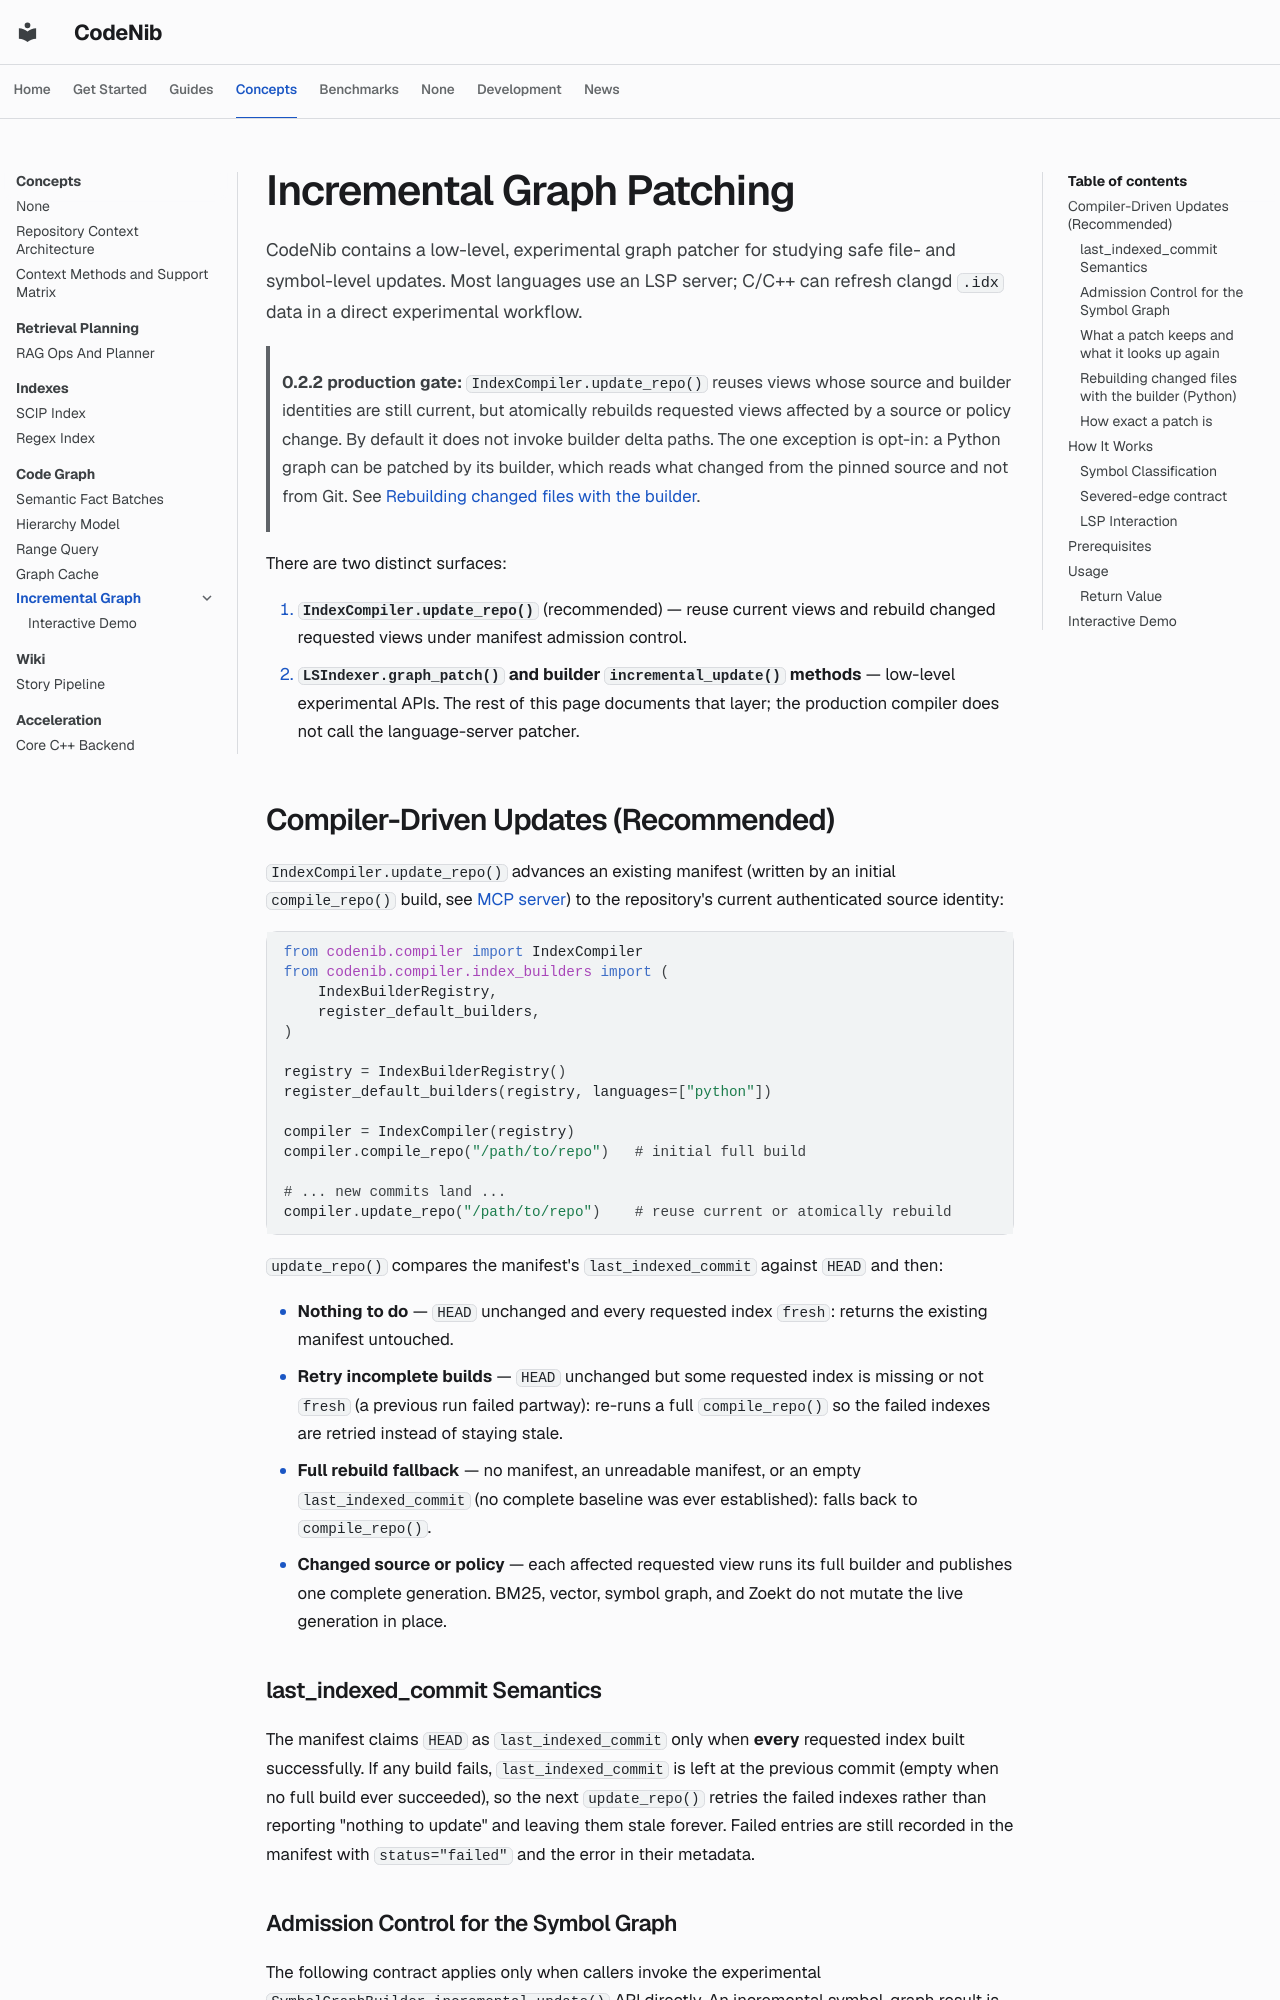

repository: sysevol-ai/CodeNib · page: incremental_graph/index.html · generator: mkdocs

<!--
SPDX-FileCopyrightText: 2025-2026 CodeNib Contributors

SPDX-License-Identifier: Apache-2.0
-->

# Incremental Graph Patching

CodeNib contains a low-level, experimental graph patcher for studying safe
file- and symbol-level updates. Most languages use an LSP server; C/C++ can
refresh clangd `.idx` data in a direct experimental workflow.

> **0.2.2 production gate:** `IndexCompiler.update_repo()` reuses views whose
> source and builder identities are still current, but atomically rebuilds
> requested views affected by a source or policy change. By default it does
> not invoke builder delta paths. The one exception is opt-in: a Python graph
> can be patched by its builder, which reads what changed from the pinned
> source and not from Git. See
> [Rebuilding changed files with the builder](#rebuilding-changed-files-with-the-builder-python).

There are two distinct surfaces:

1. **`IndexCompiler.update_repo()`** (recommended) — reuse current views and
   rebuild changed requested views under manifest admission control.
2. **`LSIndexer.graph_patch()` and builder `incremental_update()` methods** —
   low-level experimental APIs. The rest of this page documents that layer;
   the production compiler does not call the language-server patcher.

## Compiler-Driven Updates (Recommended)

`IndexCompiler.update_repo()` advances an existing manifest (written by an
initial `compile_repo()` build, see [MCP server](../mcp.md)) to the repository's
current authenticated source identity:

```python
from codenib.compiler import IndexCompiler
from codenib.compiler.index_builders import (
    IndexBuilderRegistry,
    register_default_builders,
)

registry = IndexBuilderRegistry()
register_default_builders(registry, languages=["python"])

compiler = IndexCompiler(registry)
compiler.compile_repo("/path/to/repo")   # initial full build

# ... new commits land ...
compiler.update_repo("/path/to/repo")    # reuse current or atomically rebuild
```

`update_repo()` compares the manifest's `last_indexed_commit` against `HEAD` and then:

- **Nothing to do** — `HEAD` unchanged and every requested index `fresh`: returns the existing manifest untouched.
- **Retry incomplete builds** — `HEAD` unchanged but some requested index is missing or not `fresh` (a previous run failed partway): re-runs a full `compile_repo()` so the failed indexes are retried instead of staying stale.
- **Full rebuild fallback** — no manifest, an unreadable manifest, or an empty `last_indexed_commit` (no complete baseline was ever established): falls back to `compile_repo()`.
- **Changed source or policy** — each affected requested view runs its full
  builder and publishes one complete generation. BM25, vector, symbol graph,
  and Zoekt do not mutate the live generation in place.

### last_indexed_commit Semantics

The manifest claims `HEAD` as `last_indexed_commit` only when **every** requested index built successfully. If any build fails, `last_indexed_commit` is left at the previous commit (empty when no full build ever succeeded), so the next `update_repo()` retries the failed indexes rather than reporting "nothing to update" and leaving them stale forever. Failed entries are still recorded in the manifest with `status="failed"` and the error in their metadata.
